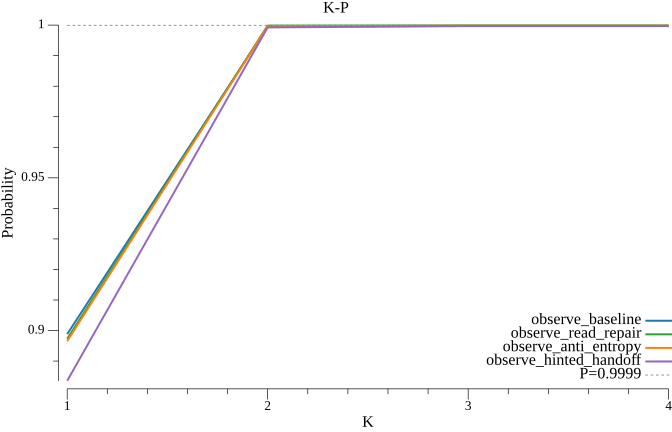

The table this chart was drawn from, first rows:
k, observe_baseline, observe_read_repair, observe_anti_entropy, observe_hinted_handoff
1, 0.8988, 0.8973, 0.8965, 0.8835
2, 0.9996, 0.9998, 0.9997, 0.9992
3, 0.9997, 0.9999, 0.9998, 0.9997
4, 0.9997, 0.9999, 0.9998, 0.9997
